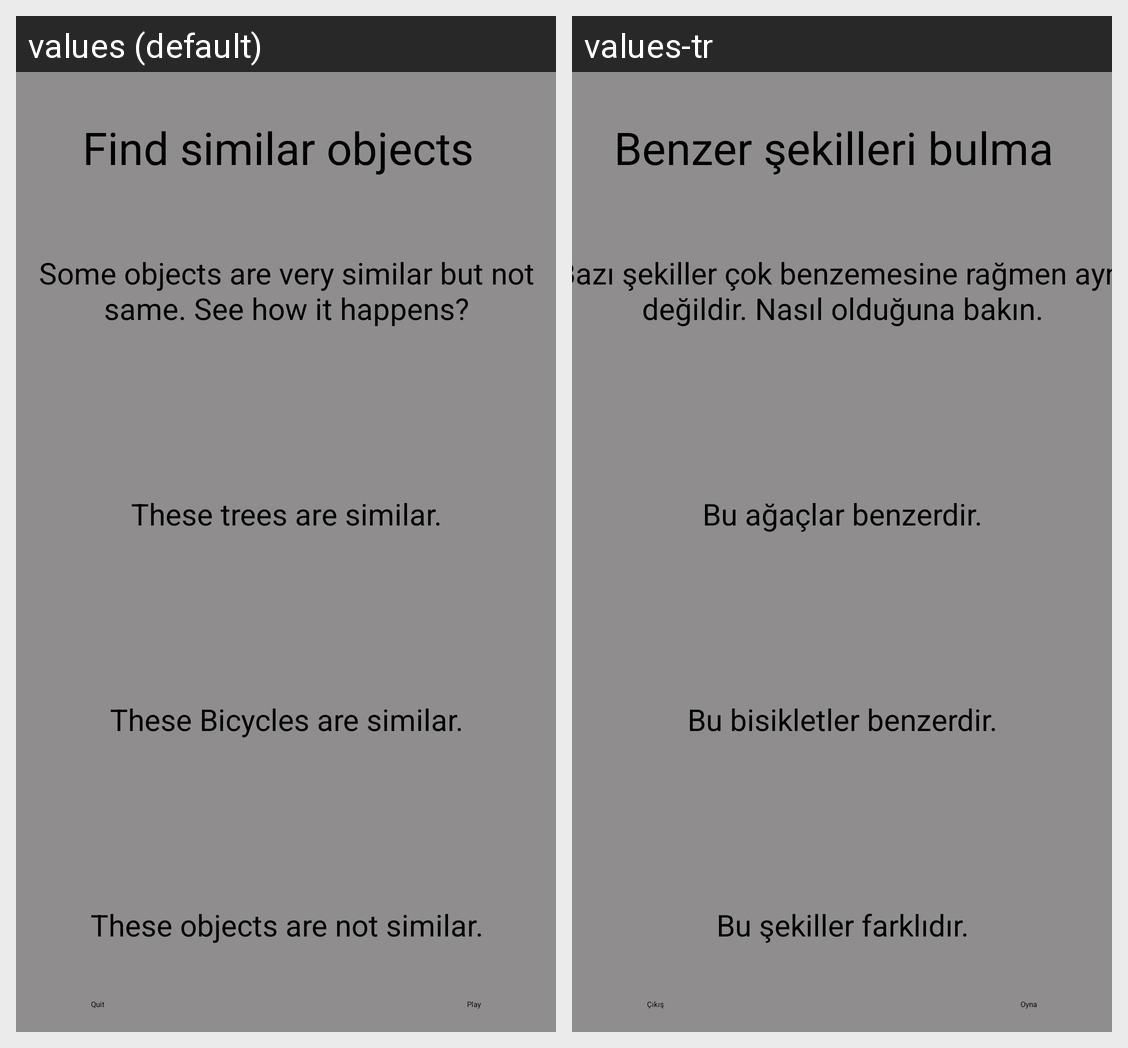

Locale-by-locale string values for the Android screen shown in this grid:
Android screen res/layout/activity_find_similar_learn.xml rendered under 2 locales, left to right: values (default), values-tr. Device: Nexus 5 (rendered at 1080×1920; each locale shown at half size, 540×960, under a caption strip naming it); theme Theme.AdvancedProgrammingProject.
Strings drawn on this screen, with the default value and each locale's value (text and hints the layout hard-codes, and strings that could not be matched under every locale, appear in the picture but are not listed):

FindSimilars
  values: Find similar objects
  values-tr: Benzer şekilleri bulma

FindSimilar_exp
  values: Some objects are very similar but not same. See how it happens?
  values-tr: Bazı şekiller çok benzemesine rağmen aynı değildir. Nasıl olduğuna bakın.

FindSimilar_Tree_Exp
  values: These trees are similar.
  values-tr: Bu ağaçlar benzerdir.

FindSimilar_Bicycle
  values: These Bicycles are similar.
  values-tr: Bu bisikletler benzerdir.

FindSimilar_Dif_Objects
  values: These objects are not similar.
  values-tr: Bu şekiller farklıdır.

direction_learn_quit
  values: Quit
  values-tr: Çıkış

direction_play
  values: Play
  values-tr: Oyna
